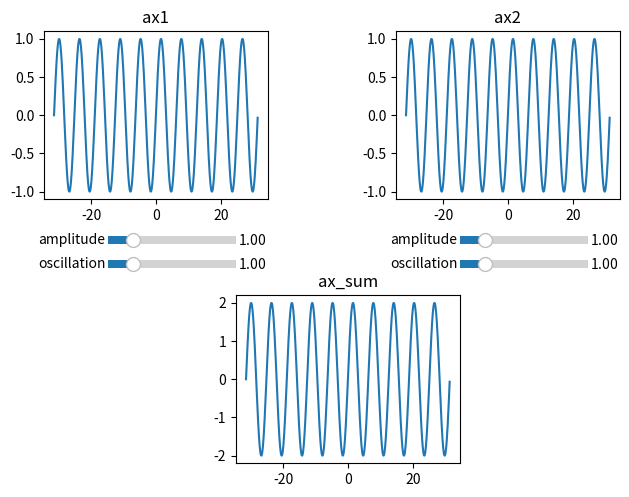

The matplotlib source for this figure:
import numpy as np
import matplotlib.pyplot as plt
from matplotlib.widgets import Slider

fig = plt.figure()
ax1 = fig.add_axes([0.05, 0.6, 0.35, 0.35])
ax2 = fig.add_axes([0.6, 0.6, 0.35, 0.35])
ax_sum = fig.add_axes([0.35, 0.05, 0.35, 0.35])
x = np.arange(-10*np.pi,10*np.pi,0.1)
st_amplitude_1 = 1
st_oscillation_1=1
st_amplitude_2 = 1
st_oscillation_2 = 1
y_1 = st_amplitude_1*np.sin(st_oscillation_1*x)
y_2 = st_amplitude_2*np.sin(st_oscillation_2*x)
y_sum = y_1+y_2
l1, = ax1.plot(x,y_1)
l2, = ax2.plot(x,y_2)
l3, = ax_sum.plot(x, y_sum)
ax1_slider_amplitude = plt.axes([0.15,0.5,0.2,0.03])
ax1_slider_oscillation = plt.axes([0.15,0.45,0.2,0.03])
ax2_slider_amplitude = plt.axes([0.7,0.5,0.2,0.03])
ax2_slider_oscillation = plt.axes([0.7,0.45,0.2,0.03])
slider1_amplitude = Slider(ax1_slider_amplitude,"amplitude",0.01,5.0,valinit=st_amplitude_1)
slider1_oscillation = Slider(ax1_slider_oscillation,"oscillation",0.01,5.0,valinit=st_oscillation_1)
slider2_amplitude = Slider(ax2_slider_amplitude,"amplitude",0.01,5.0,valinit=st_amplitude_2)
slider2_oscillation = Slider(ax2_slider_oscillation,"oscillation",0.01,5.0,valinit=st_oscillation_2)
def update(val):
    amplitude_1 = slider1_amplitude.val
    oscillation_1 = slider1_oscillation.val
    amplitude_2 = slider2_amplitude.val
    oscillation_2 = slider2_oscillation.val
    l1.set_ydata(amplitude_1*np.sin(oscillation_1*x))
    l2.set_ydata(amplitude_2 * np.sin(oscillation_2 * x))
    l3.set_ydata(amplitude_2 * np.sin(oscillation_2 * x)+amplitude_1*np.sin(oscillation_1*x))
    fig.canvas.draw_idle()
slider1_amplitude.on_changed(update)
slider1_oscillation.on_changed(update)
slider2_amplitude.on_changed(update)
slider2_oscillation.on_changed(update)
ax1.set_title('ax1')
ax2.set_title('ax2')
ax_sum.set_title('ax_sum')
plt.show()
